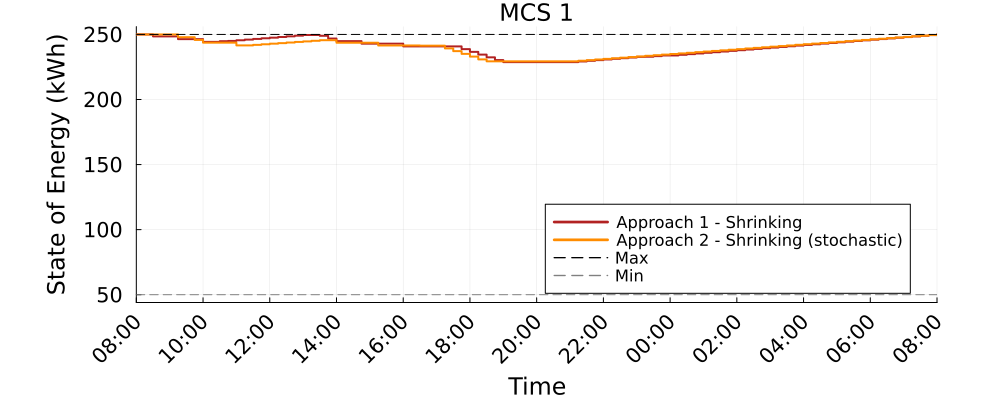

Values plotted in this chart, from the file beside it:
Time_Period, MCS_1_A1S_kWh, MCS_1_A2S_kWh
1, 250.0, 250.0
2, 250.0, 250.0
3, 248.5, 250.0
4, 248.5, 250.0
5, 248.5, 250.0
6, 246.4, 247.9
7, 246.4, 247.9
8, 246.4, 245.8
9, 244.3, 243.7
10, 244.3, 243.7
11, 244.8, 243.7
12, 245, 243.7
13, 245.5, 241.6
14, 246, 241.6
15, 246.5, 242
16, 247, 242.4
17, 247.5, 242.9
18, 248, 243.3
19, 248.6, 243.8
20, 249.1, 244.2
21, 249.6, 244.7
22, 249.6, 245.1
23, 248.9, 245.6
24, 246.9, 245.6
25, 244.9, 243.7
26, 244.9, 243.7
27, 244.9, 243.7
28, 242.9, 243.7
29, 242.9, 243.7
30, 242.9, 241.5
31, 242.9, 241.5
32, 242.9, 241.5
33, 240.8, 241.5
34, 240.8, 241.5
35, 240.8, 241.4
36, 240.8, 241.4
37, 240.8, 241.4
38, 240.8, 239.3
39, 240.8, 237.2
40, 238.7, 235.1
41, 236.6, 233
42, 234.5, 230.8
43, 232.4, 229.3
44, 230.3, 229.3
45, 228.7, 229.3
46, 228.7, 229.3
47, 228.7, 229.3
48, 228.7, 229.3
49, 228.7, 229.3
50, 228.7, 229.3
51, 228.7, 229.3
52, 228.7, 229.3
53, 228.7, 229.3
54, 229.2, 229.8
55, 229.7, 230.3
56, 230.2, 230.8
57, 230.8, 231.2
58, 231.3, 231.7
59, 231.8, 232.2
60, 232.3, 232.6
... 37 more rows
